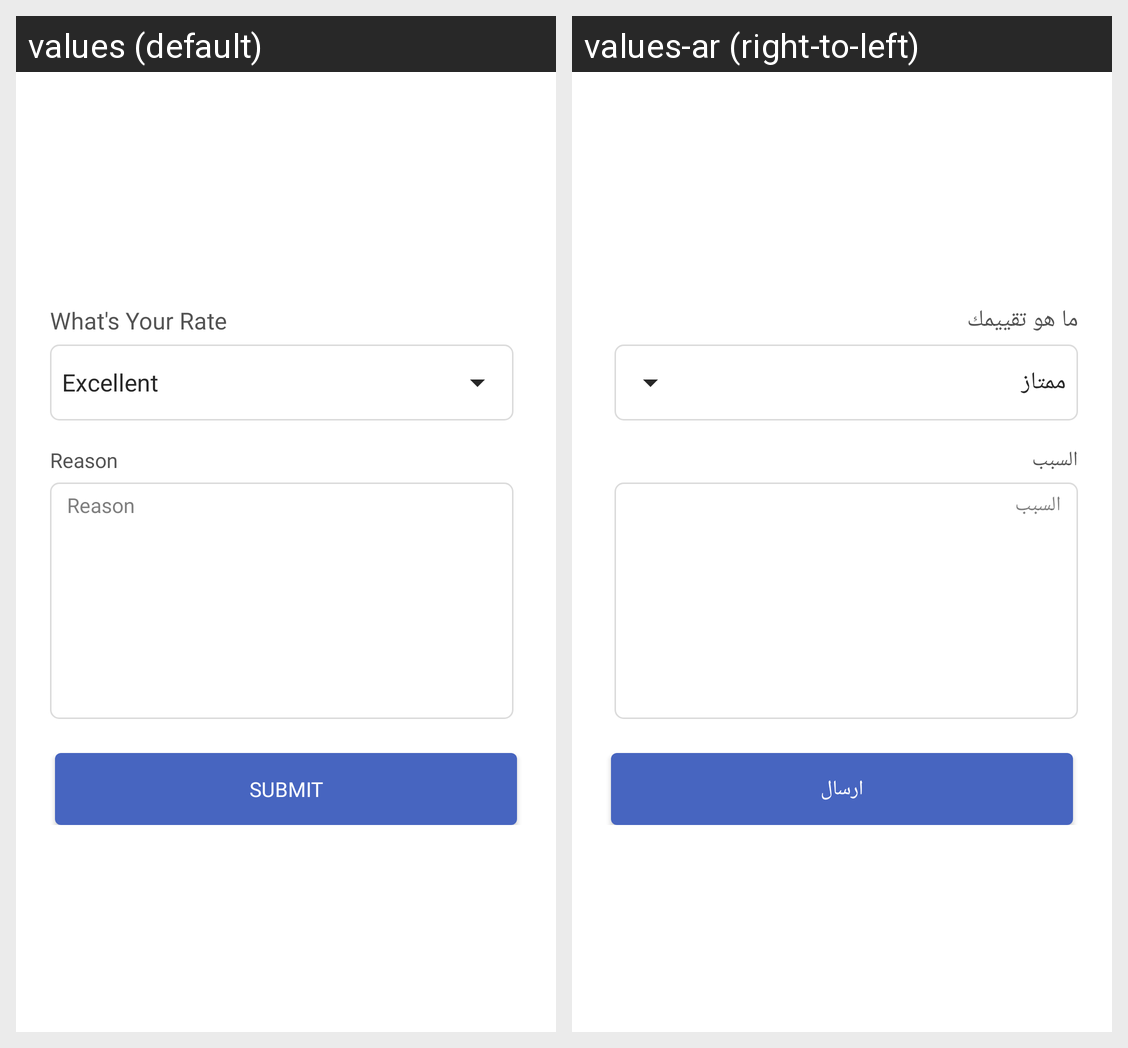

The same Android screen rendered under two of its app's locales, left to right. List the strings drawn on it with the default value and each locale's translation.
Android screen res/layout/dialog_rating_evaluation.xml rendered under 2 locales, left to right: values (default), values-ar (right-to-left). Device: Nexus 5 (rendered at 1080×1920; each locale shown at half size, 540×960, under a caption strip naming it); theme AppTheme.
Strings drawn on this screen, with the default value and each locale's value (text and hints the layout hard-codes, and strings that could not be matched under every locale, appear in the picture but are not listed):

what_s_your_rate
  values: What's Your Rate
  values-ar: ما هو تقييمك

reason
  values: Reason
  values-ar: السبب

submit
  values: Submit
  values-ar: ارسال
